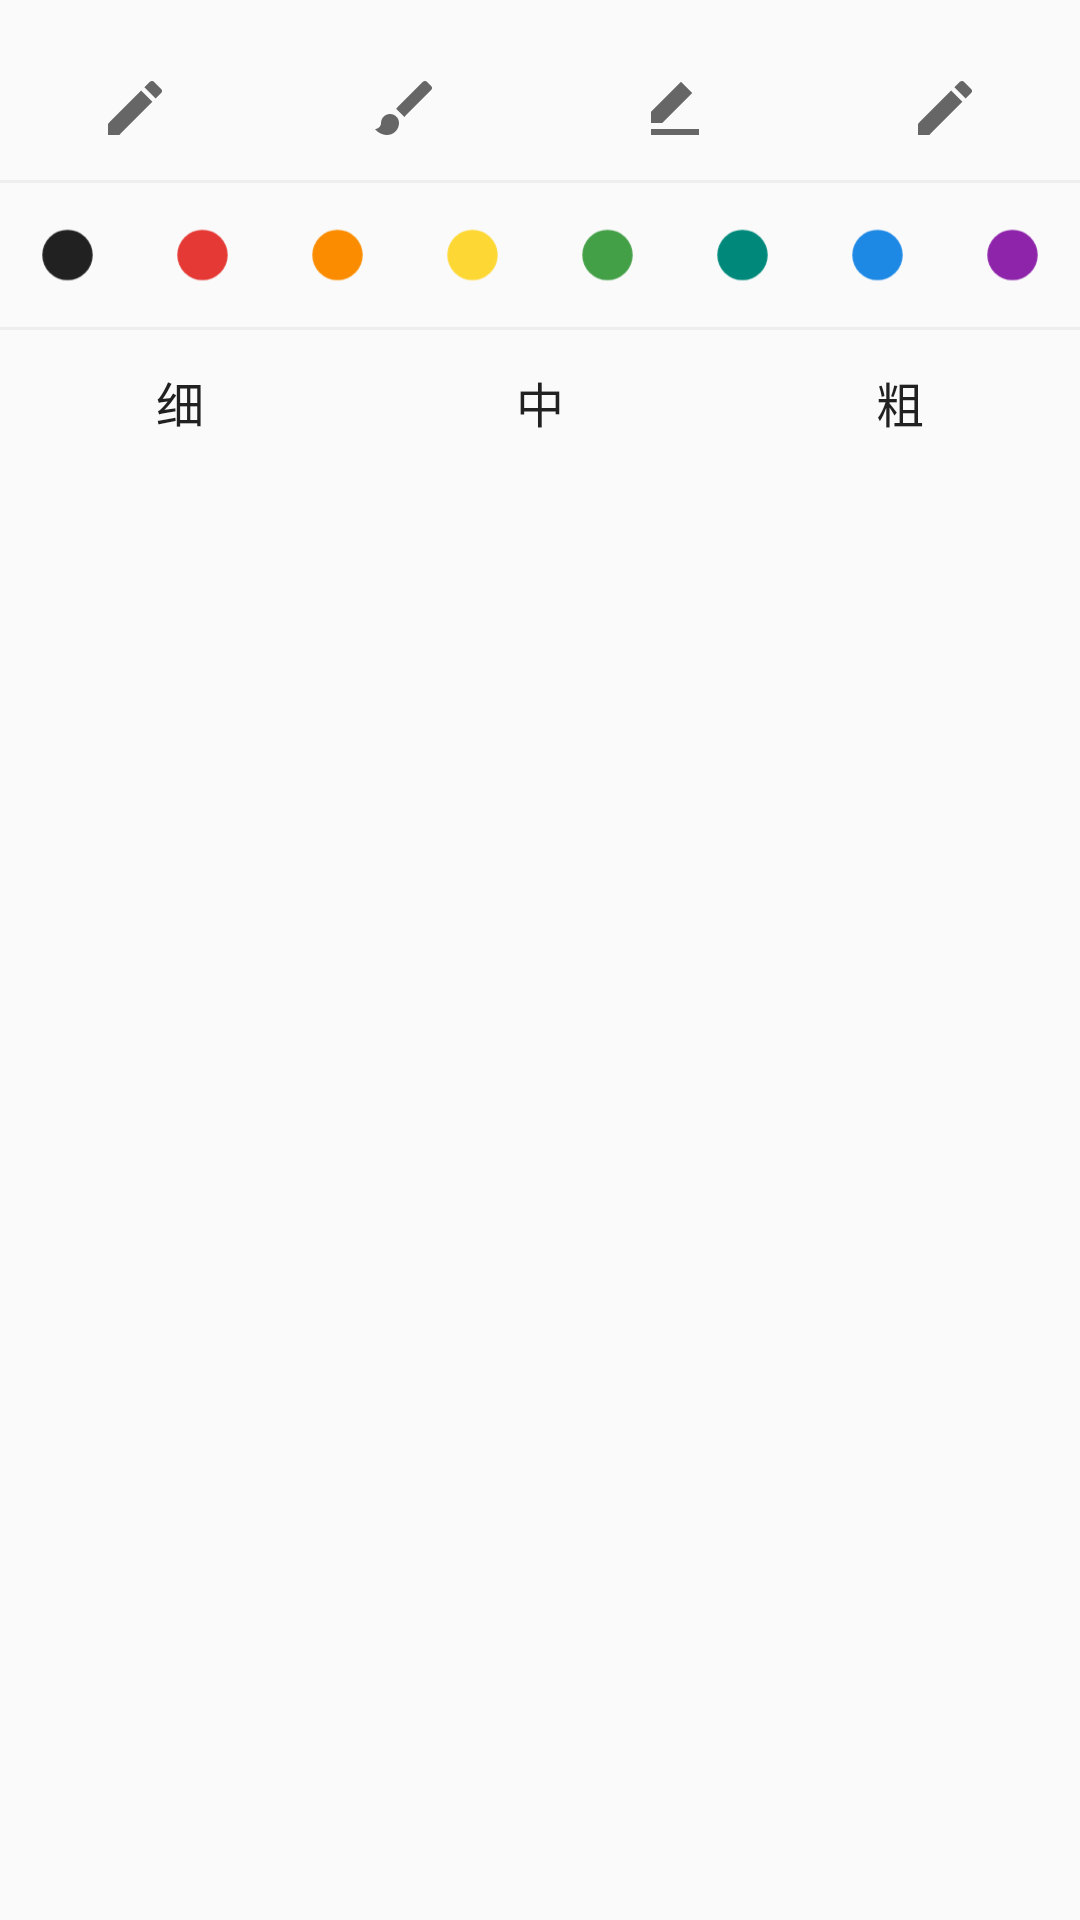

Write the Android layout XML for this screen, with the resource values it uses.
<!-- AndroidManifest.xml: application theme Theme.HuaWeiNote -->
<!-- res/layout/dialog_handwriting_style_picker.xml -->
<?xml version="1.0" encoding="utf-8"?>
<LinearLayout xmlns:android="http://schemas.android.com/apk/res/android"
    xmlns:app="http://schemas.android.com/apk/res-auto"
    android:layout_width="match_parent"
    android:layout_height="wrap_content"
    android:orientation="vertical"
    android:paddingVertical="@dimen/spacing_m">

    
    <LinearLayout
        android:layout_width="match_parent"
        android:layout_height="48dp"
        android:orientation="horizontal">

        <ImageView
            android:id="@+id/btn_hwstyle_pen"
            android:layout_width="0dp"
            android:layout_height="48dp"
            android:layout_weight="1"
            android:background="?attr/selectableItemBackgroundBorderless"
            android:clickable="true"
            android:contentDescription="@string/tb_pen_cd"
            android:focusable="true"
            android:padding="12dp"
            android:src="@drawable/ic_pen" />

        <ImageView
            android:id="@+id/btn_hwstyle_brush"
            android:layout_width="0dp"
            android:layout_height="48dp"
            android:layout_weight="1"
            android:background="?attr/selectableItemBackgroundBorderless"
            android:clickable="true"
            android:contentDescription="@string/tb_brush_cd"
            android:focusable="true"
            android:padding="12dp"
            android:src="@drawable/ic_brush" />

        <ImageView
            android:id="@+id/btn_hwstyle_marker"
            android:layout_width="0dp"
            android:layout_height="48dp"
            android:layout_weight="1"
            android:background="?attr/selectableItemBackgroundBorderless"
            android:clickable="true"
            android:contentDescription="@string/tb_marker_cd"
            android:focusable="true"
            android:padding="12dp"
            android:src="@drawable/ic_marker" />

        <ImageView
            android:id="@+id/btn_hwstyle_pencil"
            android:layout_width="0dp"
            android:layout_height="48dp"
            android:layout_weight="1"
            android:background="?attr/selectableItemBackgroundBorderless"
            android:clickable="true"
            android:contentDescription="@string/tb_pencil_cd"
            android:focusable="true"
            android:padding="12dp"
            android:src="@drawable/ic_pencil" />
    </LinearLayout>

    <View
        android:layout_width="match_parent"
        android:layout_height="1dp"
        android:background="@color/divider" />

    
    <LinearLayout
        android:layout_width="match_parent"
        android:layout_height="48dp"
        android:orientation="horizontal">

        <ImageView
            android:id="@+id/btn_hwstyle_color_black"
            android:layout_width="0dp"
            android:layout_height="48dp"
            android:layout_weight="1"
            android:background="?attr/selectableItemBackgroundBorderless"
            android:clickable="true"
            android:contentDescription="@string/color_black"
            android:focusable="true"
            android:padding="12dp"
            android:src="@drawable/ic_color_dot"
            app:tint="@color/hw_color_black" />

        <ImageView
            android:id="@+id/btn_hwstyle_color_red"
            android:layout_width="0dp"
            android:layout_height="48dp"
            android:layout_weight="1"
            android:background="?attr/selectableItemBackgroundBorderless"
            android:clickable="true"
            android:contentDescription="@string/color_red"
            android:focusable="true"
            android:padding="12dp"
            android:src="@drawable/ic_color_dot"
            app:tint="@color/hw_color_red" />

        <ImageView
            android:id="@+id/btn_hwstyle_color_orange"
            android:layout_width="0dp"
            android:layout_height="48dp"
            android:layout_weight="1"
            android:background="?attr/selectableItemBackgroundBorderless"
            android:clickable="true"
            android:contentDescription="@string/color_yellow"
            android:focusable="true"
            android:padding="12dp"
            android:src="@drawable/ic_color_dot"
            app:tint="@color/hw_color_orange" />

        <ImageView
            android:id="@+id/btn_hwstyle_color_yellow"
            android:layout_width="0dp"
            android:layout_height="48dp"
            android:layout_weight="1"
            android:background="?attr/selectableItemBackgroundBorderless"
            android:clickable="true"
            android:contentDescription="@string/color_yellow"
            android:focusable="true"
            android:padding="12dp"
            android:src="@drawable/ic_color_dot"
            app:tint="@color/hw_color_yellow" />

        <ImageView
            android:id="@+id/btn_hwstyle_color_green"
            android:layout_width="0dp"
            android:layout_height="48dp"
            android:layout_weight="1"
            android:background="?attr/selectableItemBackgroundBorderless"
            android:clickable="true"
            android:contentDescription="@string/color_green"
            android:focusable="true"
            android:padding="12dp"
            android:src="@drawable/ic_color_dot"
            app:tint="@color/hw_color_green" />

        <ImageView
            android:id="@+id/btn_hwstyle_color_teal"
            android:layout_width="0dp"
            android:layout_height="48dp"
            android:layout_weight="1"
            android:background="?attr/selectableItemBackgroundBorderless"
            android:clickable="true"
            android:contentDescription="@string/color_green"
            android:focusable="true"
            android:padding="12dp"
            android:src="@drawable/ic_color_dot"
            app:tint="@color/hw_color_teal" />

        <ImageView
            android:id="@+id/btn_hwstyle_color_blue"
            android:layout_width="0dp"
            android:layout_height="48dp"
            android:layout_weight="1"
            android:background="?attr/selectableItemBackgroundBorderless"
            android:clickable="true"
            android:contentDescription="@string/color_blue"
            android:focusable="true"
            android:padding="12dp"
            android:src="@drawable/ic_color_dot"
            app:tint="@color/hw_color_blue" />

        <ImageView
            android:id="@+id/btn_hwstyle_color_purple"
            android:layout_width="0dp"
            android:layout_height="48dp"
            android:layout_weight="1"
            android:background="?attr/selectableItemBackgroundBorderless"
            android:clickable="true"
            android:contentDescription="@string/color_blue"
            android:focusable="true"
            android:padding="12dp"
            android:src="@drawable/ic_color_dot"
            app:tint="@color/hw_color_purple" />
    </LinearLayout>

    <View
        android:layout_width="match_parent"
        android:layout_height="1dp"
        android:background="@color/divider" />

    
    <LinearLayout
        android:layout_width="match_parent"
        android:layout_height="48dp"
        android:orientation="horizontal">

        <TextView
            android:id="@+id/btn_hwstyle_width_thin"
            style="@style/EditorToolbarBtn"
            android:layout_width="0dp"
            android:layout_height="48dp"
            android:layout_weight="1"
            android:text="@string/hw_width_thin" />

        <TextView
            android:id="@+id/btn_hwstyle_width_medium"
            style="@style/EditorToolbarBtn"
            android:layout_width="0dp"
            android:layout_height="48dp"
            android:layout_weight="1"
            android:text="@string/hw_width_medium" />

        <TextView
            android:id="@+id/btn_hwstyle_width_thick"
            style="@style/EditorToolbarBtn"
            android:layout_width="0dp"
            android:layout_height="48dp"
            android:layout_weight="1"
            android:text="@string/hw_width_thick" />
    </LinearLayout>

</LinearLayout>
<!-- resources referenced by this layout -->
<resources>
  <color name="divider">#EEEEEE</color>
  <color name="hw_color_black">#212121</color>
  <color name="hw_color_blue">#1E88E5</color>
  <color name="hw_color_green">#43A047</color>
  <color name="hw_color_orange">#FB8C00</color>
  <color name="hw_color_purple">#8E24AA</color>
  <color name="hw_color_red">#E53935</color>
  <color name="hw_color_teal">#00897B</color>
  <color name="hw_color_yellow">#FDD835</color>
  <dimen name="spacing_m">12dp</dimen>
  <!-- drawable ic_brush (drawable) -->
  <vector xmlns:android="http://schemas.android.com/apk/res/android"
      android:width="24dp" android:height="24dp"
      android:viewportWidth="24" android:viewportHeight="24"
      android:tint="@color/text_secondary">
      <path android:fillColor="#FFFFFFFF"
          android:pathData="M7,14c-1.66,0 -3,1.34 -3,3 0,1.31 -1.16,2 -2,2 0.92,1.22 2.49,2 4,2 2.21,0 4,-1.79 4,-4 0,-1.66 -1.34,-3 -3,-3zM20.71,4.63l-1.34,-1.34c-0.39,-0.39 -1.02,-0.39 -1.41,0L9,12.25 11.75,15l8.96,-8.96c0.39,-0.39 0.39,-1.02 0,-1.41z"/>
  </vector>
  <!-- drawable ic_color_dot (drawable) -->
  <vector xmlns:android="http://schemas.android.com/apk/res/android"
      android:width="20dp" android:height="20dp"
      android:viewportWidth="20" android:viewportHeight="20">
      <path android:fillColor="@android:color/white"
          android:pathData="M10,2 a8,8 0,1,0 0,16 a8,8 0,1,0 0,-16 z"/>
  </vector>
  <!-- drawable ic_marker (drawable) -->
  <vector xmlns:android="http://schemas.android.com/apk/res/android"
      android:width="24dp" android:height="24dp"
      android:viewportWidth="24" android:viewportHeight="24"
      android:tint="@color/text_secondary">
      <path android:fillColor="#FFFFFFFF"
          android:pathData="M17.75,7L14,3.25l-10,10V17h3.75l10,-10zM4,21h16v-2H4v2z"/>
  </vector>
  <!-- drawable ic_pen (drawable) -->
  <vector xmlns:android="http://schemas.android.com/apk/res/android"
      android:width="24dp" android:height="24dp"
      android:viewportWidth="24" android:viewportHeight="24"
      android:tint="@color/text_secondary">
      <path android:fillColor="#FFFFFFFF"
          android:pathData="M3,17.25V21h3.75L17.81,9.94l-3.75,-3.75L3,17.25zM20.71,7.04c0.39,-0.39 0.39,-1.02 0,-1.41l-2.34,-2.34c-0.39,-0.39 -1.02,-0.39 -1.41,0l-1.83,1.83 3.75,3.75 1.83,-1.83z"/>
  </vector>
  <!-- drawable ic_pencil (drawable) -->
  <vector xmlns:android="http://schemas.android.com/apk/res/android"
      android:width="24dp" android:height="24dp"
      android:viewportWidth="24" android:viewportHeight="24"
      android:tint="@color/text_secondary">
      <path android:fillColor="#FFFFFFFF"
          android:pathData="M20.71,7.04c0.39,-0.39 0.39,-1.02 0,-1.41l-2.34,-2.34c-0.39,-0.39 -1.02,-0.39 -1.41,0l-1.83,1.83 3.75,3.75 1.83,-1.83zM3,17.25V21h3.75L17.81,9.94l-3.75,-3.75L3,17.25z"/>
  </vector>
  <string name="color_black">黑</string>
  <string name="color_blue">蓝</string>
  <string name="color_green">绿</string>
  <string name="color_red">红</string>
  <string name="color_yellow">黄</string>
  <string name="hw_width_medium">中</string>
  <string name="hw_width_thick">粗</string>
  <string name="hw_width_thin">细</string>
  <string name="tb_brush_cd">画笔</string>
  <string name="tb_marker_cd">马克笔</string>
  <string name="tb_pen_cd">钢笔</string>
  <string name="tb_pencil_cd">铅笔</string>
  <style name="EditorToolbarBtn">
          <item name="android:layout_width">48dp</item>
          <item name="android:layout_height">match_parent</item>
          <item name="android:gravity">center</item>
          <item name="android:textColor">@color/text_primary</item>
          <item name="android:textSize">16sp</item>
          <item name="android:background">?attr/selectableItemBackgroundBorderless</item>
          <item name="android:clickable">true</item>
          <item name="android:focusable">true</item>
      </style>
  <color name="text_secondary">#666666</color>
  <color name="text_primary">#212121</color>
  <color name="primary">#007DFF</color>
  <color name="primary_dark">#0056B3</color>
  <color name="bg_window">#FAFAFA</color>
</resources>
